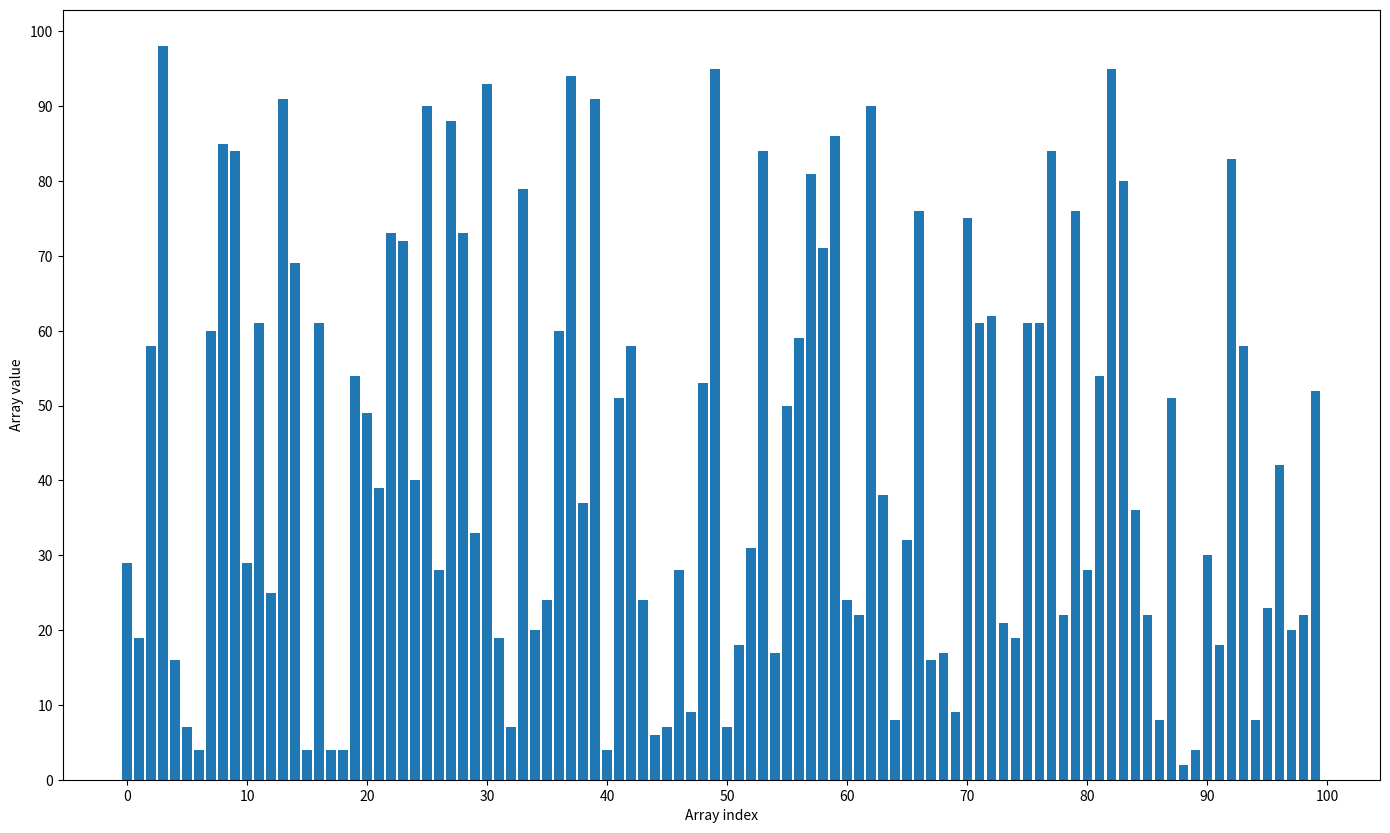

Write Python code to recreate this figure.
import sys
import matplotlib.pyplot as plt
from matplotlib import animation
from numpy.random import randint

fig = plt.figure(figsize=(17, 10), dpi=80)

frames = 1000
x = range(100)
y = randint(0, 100, 100)
barcollection = plt.bar(x, y, 0.8)

plt.yticks([i*10 for i in range(11)])
plt.xticks([i*10 for i in range(11)])
plt.ylabel('Array value')
plt.xlabel('Array index')


def setHeights():
    for a, b in enumerate(barcollection):
        b.set_height(y[a])

# Bogo Sort
def bogoSort(i):
    # sorting..
    setHeights()

# Bubble Sort
def bogoSort(i):
    # sorting..
    setHeights()

# Bucket Sort
def bogoSort(i):
    # sorting..
    setHeights()

# Heap Sort


# Insertion Sort


# Merge Sort


# Radix Sort


# Selection Sort


# Smooth Sort


# Quick Sort

def main():
    args = sys.argv
    if (len(args) > 1):
        if (args[1] == 'bogo'):
            plt.title('Bogo sort')
            animateFunc = bogoSort
        elif (args[1] == 'bubble'):
            plt.title('Bubble sort')
            animateFunc = bubbleSort
        elif (args[1] == 'bucket'):
            plt.title('Bucket sort')
            animateFunc = bucketSort
        elif (args[1] == 'heap'):
            plt.title('Heap sort')
            animateFunc = heapSort
        elif (args[1] == 'insertion'):
            plt.title('Insertion sort')
            animateFunc = insertionSort
        elif (args[1] == 'merge'):
            plt.title('Merge sort')
            animateFunc = mergeSort
        elif (args[1] == 'radix'):
            plt.title('Radix sort')
            animateFunc = radixSort
        elif (args[1] == 'selection'):
            plt.title('Selection sort')
            animateFunc = selectionSort
        elif (args[1] == 'smooth'):
            plt.title('Smotth sort')
            animateFunc = smoothSort
        elif (args[1] == 'quick'):
            plt.title('Quick sort')
            animateFunc = quickSort
        else:
            print('(!) -- Error - invalid sorting method - choose one: bogo, bubble, bucket, heap, insertion, merge, radix, selection, smooth, quick')
            exit(0)
    else:
        print('(!) -- Error - invalid sorting method - choose one: bogo, bubble, bucket, heap, insertion, merge, radix, selection, smooth, quick')
        exit(0)

    anim = animation.FuncAnimation(
        fig,
        animateFunc,
        repeat=False,
        blit=False,
        frames=frames,
        interval=1000
    )
    plt.show()


if __name__ == '__main__':
    main()
